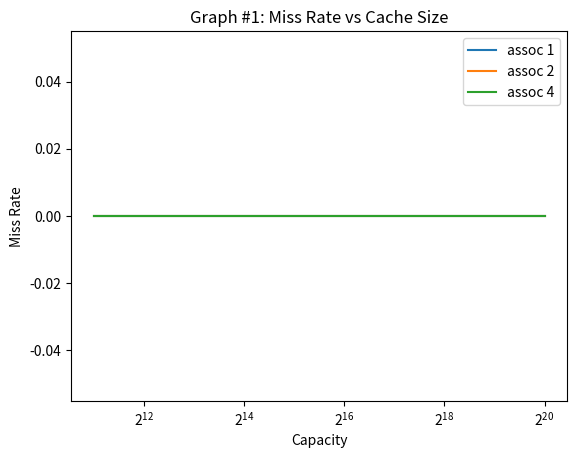

Recreate this plot in Python.
#!/usr/bin/python3

import sys
import os
import time
from matplotlib import pyplot as plt

# associtivity range
assoc_range = [1, 2, 4]
# block size range
bsize_range = [b for b in range(6, 7)]
# capacity range
cap_range = [c for c in range(11, 21)]
# number of cores (1, 2, 4)
cores = [1]
# coherence protocol: (none, vi, or msi)
protocol='none'

expname='exp1'
figname='graph1.png'


def get_stats(logfile, key):
    for line in open(logfile):
        if line[2:].startswith(key):
            line = line.split()
            return float(line[1])
    return 0

def run_exp(logfile, core, cap, bsize, assoc):
    trace = 'trace.%dt.long.txt' % core
    cmd="./p5 -t %s -p %s -n %d -cache %d %d %d >> %s" % (
            trace, protocol, core, cap, bsize, assoc, logfile)
    print(cmd)
    os.system(cmd)

def graph():
    timestr = time.strftime("%m.%d-%H_%M_%S")
    folder = "results/"+expname+"/"+timestr+"/"
    os.system("mkdir -p "+folder)

    miss_rate = {a:[] for a in assoc_range}

    for a in assoc_range:
        for b in bsize_range:
            for c in cap_range:
                for d in cores:
                    logfile = folder+"%s-%02d-%02d-%02d-%02d.out" % (
                            protocol, d, c, b, a)
                    run_exp(logfile, d, c, b, a)
                    miss_rate[a].append(get_stats(logfile, 'miss_rate')/100)

    plots = []
    for a in miss_rate:
        p,=plt.plot([2**i for i in cap_range], miss_rate[a])
        plots.append(p)
    plt.legend(plots, ['assoc %d' % a for a in assoc_range])
    plt.xscale('log', base=2)
    plt.title('Graph #1: Miss Rate vs Cache Size')
    plt.xlabel('Capacity')
    plt.ylabel('Miss Rate')
    plt.savefig(figname)
    plt.show()

graph()
